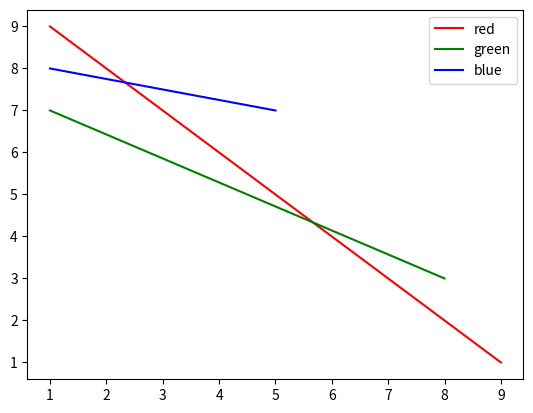

This chart was generated by the following Python code:
import matplotlib.pyplot as plt

x1 = [1, 9]
y1 = [9, 1]

x2 = [1, 8]
y2 = [7, 3]

x3 = [1, 5]
y3 = [8, 7]

legends = ['red', 'green', 'blue']

plt.plot(x1, y1, 'r', x2, y2, 'g', x3, y3, 'b')
plt.legend(legends)
plt.show()
